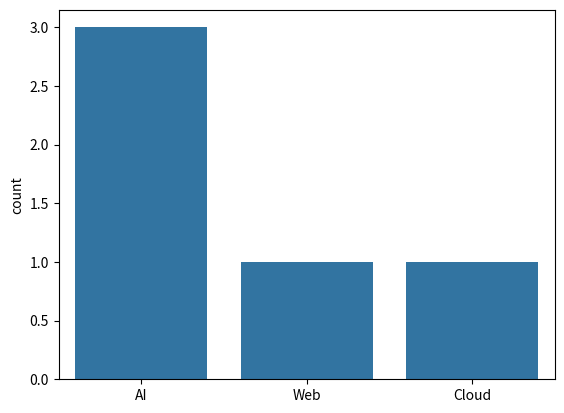

Write the Python code that produced this figure.

import seaborn as sns
import matplotlib.pyplot as plt

courses = ["AI", "Web", "AI", "Cloud", "AI"]
sns.countplot(x=courses)
plt.show()
